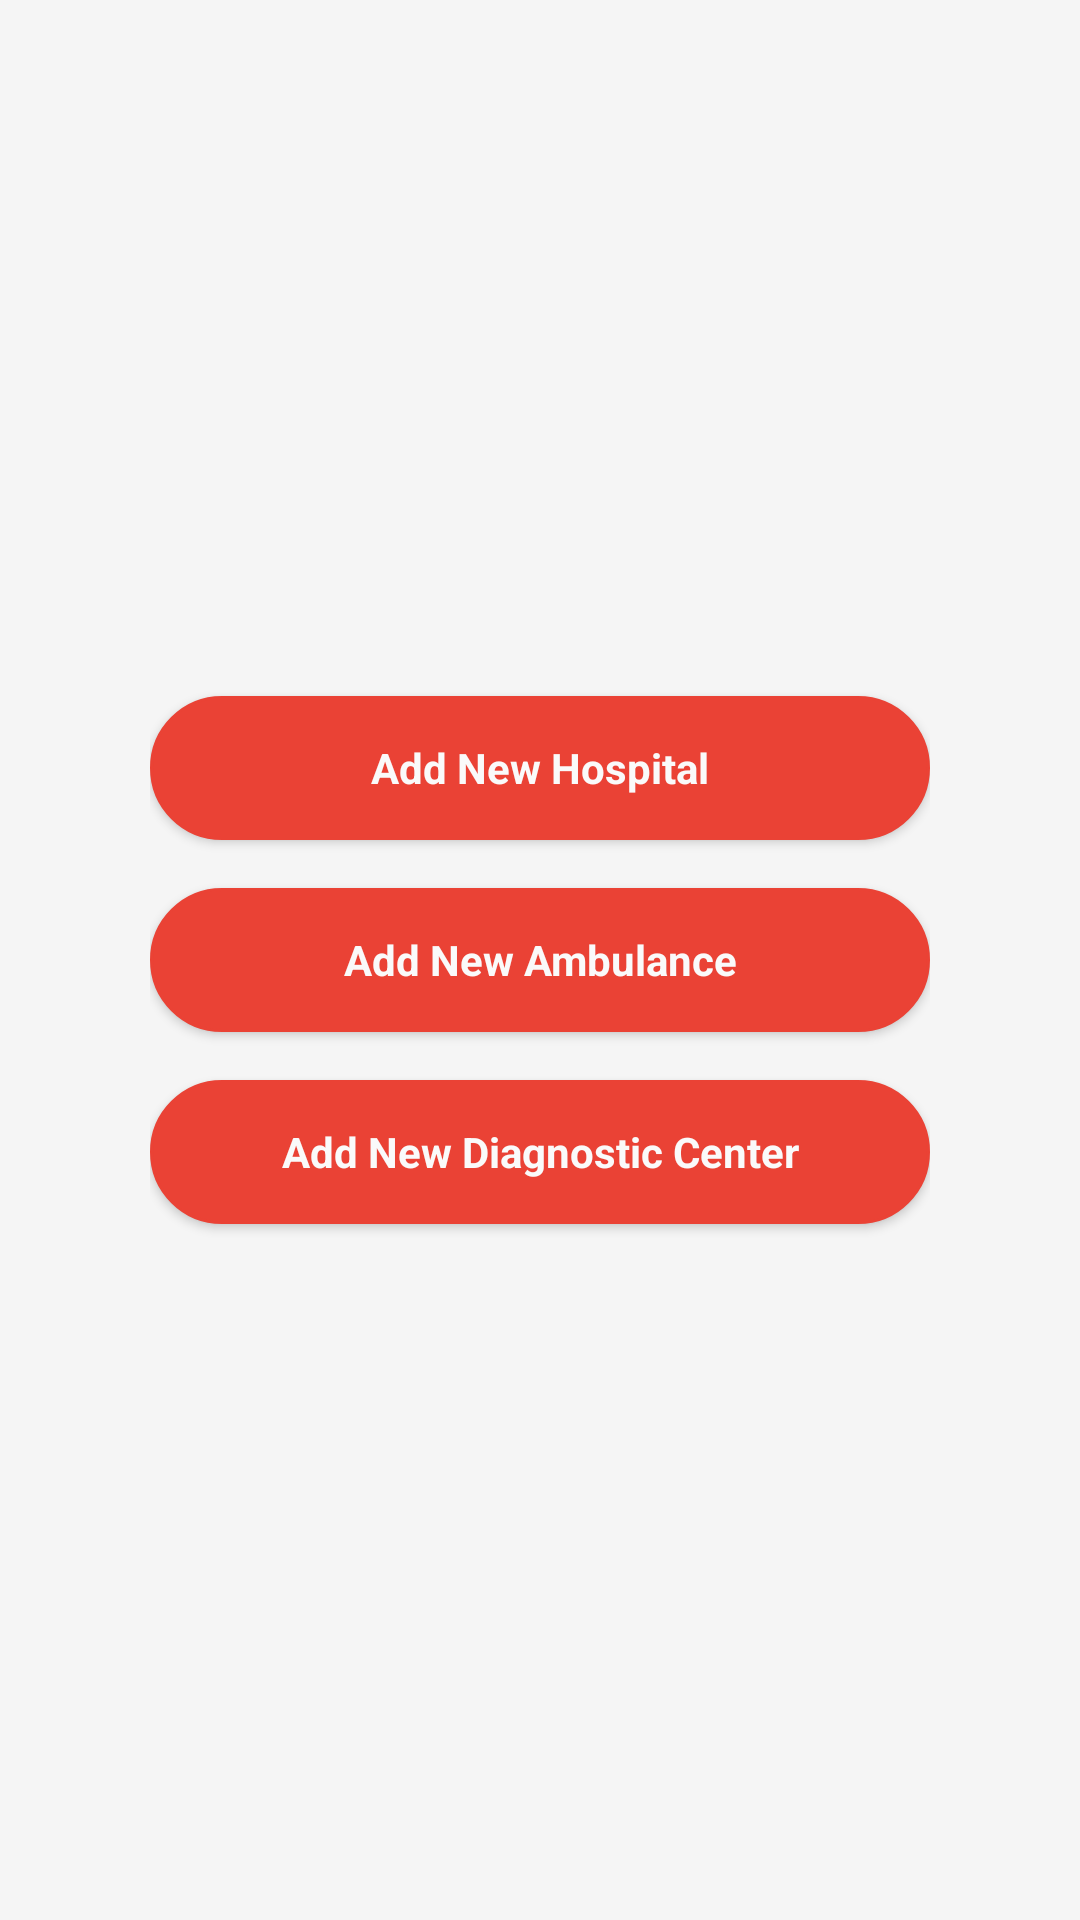

The Android layout XML behind this screen, and the referenced resources:
<!-- AndroidManifest.xml: application theme AppTheme -->
<!-- res/layout/activity_admin.xml -->
<?xml version="1.0" encoding="utf-8"?>

<LinearLayout xmlns:android="http://schemas.android.com/apk/res/android"
    xmlns:app="http://schemas.android.com/apk/res-auto"
    xmlns:tools="http://schemas.android.com/tools"
    android:layout_width="match_parent"
    android:layout_height="match_parent"
    android:background="#F5F5F5"
    android:gravity="center"
    android:orientation="vertical"
    android:paddingBottom="16dp"
    android:paddingLeft="50dp"
    android:paddingRight="50dp"
    android:paddingTop="16dp"
    tools:context="com.cse.calldoctor.AdminActivity">


    <Button
        android:id="@+id/btnHospitalAdd"
        style="?android:textAppearanceSmall"
        android:layout_width="match_parent"
        android:layout_height="wrap_content"
        android:background="@drawable/login_button"
        android:elevation="3dp"
        android:text="Add New Hospital"
        android:textAllCaps="false"
        android:textColor="#FAFAFA"
        android:textStyle="bold" />

    <Button
        android:id="@+id/btnAmbulanceAdd"
        style="?android:textAppearanceSmall"
        android:layout_width="match_parent"
        android:layout_height="wrap_content"
        android:layout_marginTop="16dp"
        android:background="@drawable/login_button"
        android:elevation="3dp"
        android:text="Add New Ambulance"
        android:textAllCaps="false"
        android:textColor="#FAFAFA"
        android:textStyle="bold" />

    <Button
        android:id="@+id/btnDiagnosticAdd"
        style="?android:textAppearanceSmall"
        android:layout_width="match_parent"
        android:layout_height="wrap_content"
        android:layout_marginTop="16dp"
        android:background="@drawable/login_button"
        android:elevation="3dp"
        android:text="Add New Diagnostic Center"
        android:textAllCaps="false"
        android:textColor="#FAFAFA"
        android:textStyle="bold" />

</LinearLayout>
<!-- resources referenced by this layout -->
<resources>
  <!-- drawable login_button (drawable) -->
  <?xml version="1.0" encoding="utf-8"?>
  
  <selector xmlns:android="http://schemas.android.com/apk/res/android">
      <item android:state_pressed="true">
          <shape android:shape="rectangle">
              <padding android:bottom="1dp" android:left="1dp" android:right="1dp" android:top="1dp" />
              <corners android:radius="25dp" />
              <stroke android:width="1dip" android:color="#ea4235" />
              <solid android:color="#ea4235"/>
          </shape>
      </item>
      <item>
          <shape android:shape="rectangle">
              <padding android:bottom="1dp" android:left="1dp" android:right="1dp" android:top="1dp" />
              <corners android:radius="25dp" />
              <stroke android:width="1dip" android:color="#ea4235" />
              <solid android:color="#ea4235"/>
          </shape>
      </item>
  </selector>
  <style name="AppTheme" parent="Theme.AppCompat.Light.DarkActionBar">
          
          <item name="colorPrimary">@color/colorPrimary</item>
          <item name="colorPrimaryDark">@color/colorPrimaryDark</item>
          <item name="colorAccent">@color/colorAccent</item>
          <item name="colorButtonNormal">#ea4235</item>
      </style>
  <color name="colorPrimary">#ea4235</color>
  <color name="colorPrimaryDark">#db3e32</color>
  <color name="colorAccent">#ea4235</color>
</resources>
